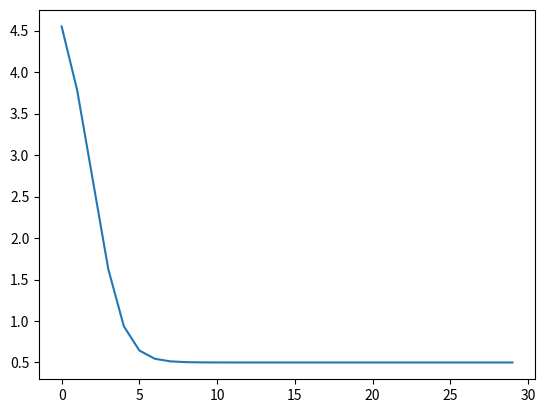

Reproduce this figure in Python.
# -*- coding: utf-8 -*-
"""Optimizer (Gradient Desent)

Automatically generated by Colaboratory.

Original file is located at
    https://colab.research.google.com/<link-removed>
"""

from numpy import cos

def derivative(input_fuction, x):
  '''
  return derivative of function of x
  '''
  h = 0.0001
  return (input_fuction(x + h) - input_fuction(x)) / h

def tao_optimizer(input_function, next_x, optimizer, firstDistance):
  next_distance = derivative(input_function,next_x)
  print(firstDistance , next_distance)
  return optimizer * (1 + (next_distance/firstDistance))

def find_minima(input_function,x0,round,optimizer) :
  '''
  find x where x is give a minimum value of function
  '''
  loss = []
  current_x = x0
  learnign_rate = optimizer
  firstDistance = derivative(input_function,current_x)
  for i in range(round):
    next_x = current_x - learnign_rate * derivative(input_function , current_x)
    loss.append(next_x)
    if (next_x == current_x):
      print("x is not change")
      return loss
    
    # change optimizer
    learnign_rate = tao_optimizer(input_function,next_x, learnign_rate , firstDistance)

    # change x
    current_x = next_x

    print("learnign_rate = " ,learnign_rate)
    print("evaluate = ", derivative(input_function,current_x))
    print(i, current_x)

  return loss

# objective_function = lambda x: 5*x**2 - 2*x - 1
objective_function = lambda x: (5*x**2) - (5*x) + 1
x = find_minima(objective_function, 5, 1000, 0.01)
print(x[-1])
derivative(objective_function, x[-1])

import matplotlib.pyplot as plt

plt.plot(x)